Run: headless pygame with SDL's dummy video driver; simulated clock (each Clock.tick advances the game by its frame time, no real sleeping); random seed 0; keys injected as events and as key.get_pressed() state; no mouse input.
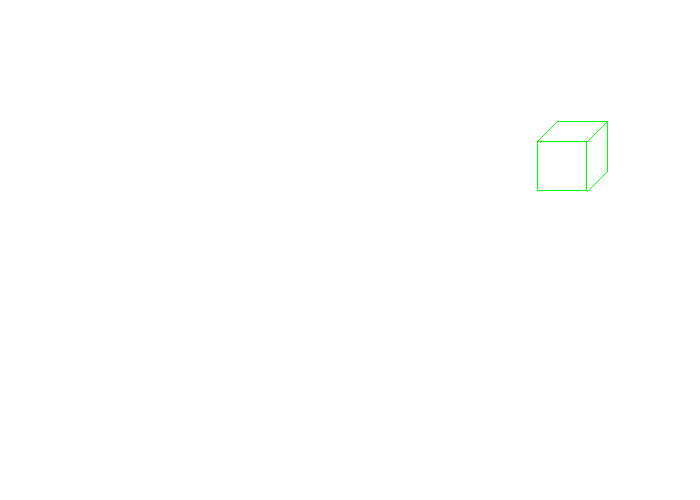
Frame 1 of 4 · flips 1–60 · no input
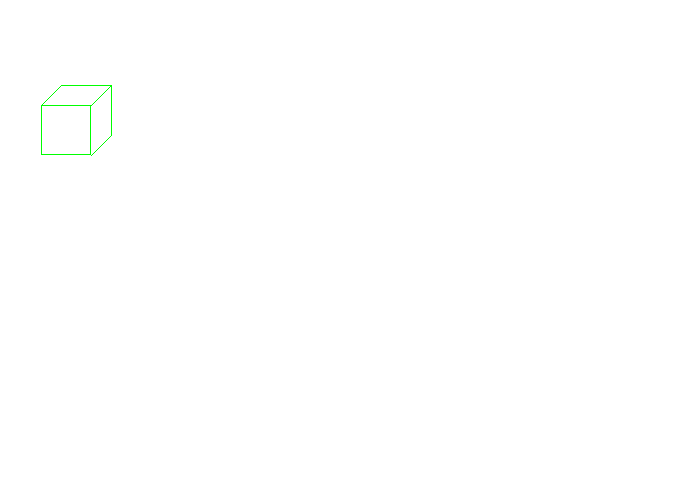
Frame 2 of 4 · flips 61–180 · tapped SPACE, RETURN · held RIGHT (→), D
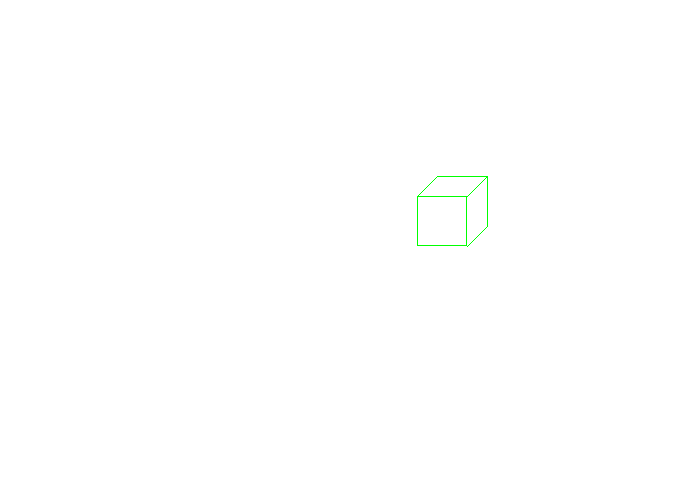
Frame 3 of 4 · flips 181–300 · held DOWN (↓), S
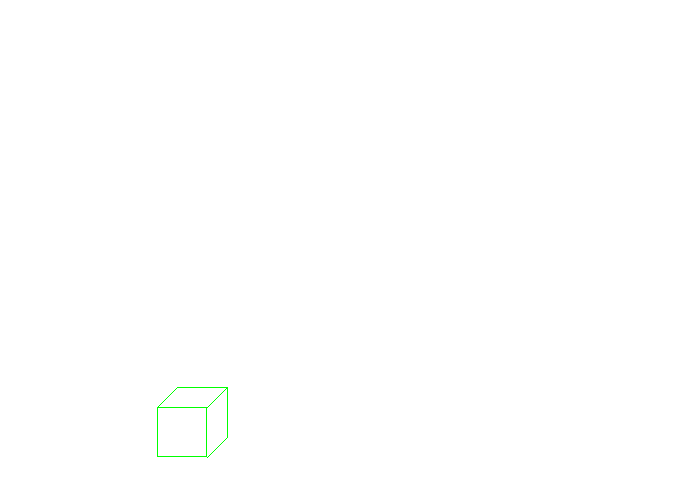
Frame 4 of 4 · flips 301–420 · held LEFT (←), A, UP (↑), W

The pygame program that drew these frames:

# ICS3UI-02 for Ms. Harris

# Mahdi Amini

# P.Conc: function in pygame

# Assignment NO: 2

# Question NO: 5


# date started: 02/29/2020
# date finished: 03/1/2020

# this program demonstrates some functions in pygame


import pygame
from random import randint


def cube_building(x_coordinate, y_coordinate):
    pygame.draw.rect(screen, GREEN, [x_coordinate, y_coordinate, 50, 50], 1)
    pygame.draw.line(screen, GREEN, [x_coordinate, y_coordinate], [x_coordinate + 20, y_coordinate - 20], 1)
    pygame.draw.line(screen, GREEN, [x_coordinate + 50, y_coordinate], [x_coordinate + 70, y_coordinate - 20], 1)
    pygame.draw.line(screen, GREEN, [x_coordinate + 20, y_coordinate - 20], [x_coordinate + 70, y_coordinate - 20], 1)
    pygame.draw.line(screen, GREEN, [x_coordinate + 50, y_coordinate + 50], [x_coordinate + 70, y_coordinate + 30], 1)
    pygame.draw.line(screen, GREEN, [x_coordinate + 70, y_coordinate + 30], [x_coordinate + 70, y_coordinate - 20], 1)


# Define some colors
BLACK = (0, 0, 0)
WHITE = (255, 255, 255)
GREEN = (0, 255, 0)
RED = (255, 0, 0)

pygame.init()

# Set the width and height of the screen [width, height]
size = (700, 500)
screen = pygame.display.set_mode(size)

pygame.display.set_caption("My functions")

# pi number for circle
pi = 3.141592653


# Loop until the user clicks the close button.
done = False

# Used to manage how fast the screen updates
clock = pygame.time.Clock()

# -------- Main Program Loop -----------
while not done:
    # --- Main event loop
    for event in pygame.event.get():
        if event.type == pygame.QUIT:
            done = True
    screen.fill(WHITE)

    x = randint(0, 650)  # get a random number for
    y = randint(0, 450)
    cube_building(x, y)

    # --- Drawing code should go here

    # --- Go ahead and update the screen with what we've drawn.
    pygame.display.flip()

    # --- Limit to 10 frames per second
    clock.tick(1)

# Close the window and quit.
pygame.quit()
# the pygame template is being used from
# http://programarcadegames.com/python_examples/f.php?file=pygame_base_template.py
